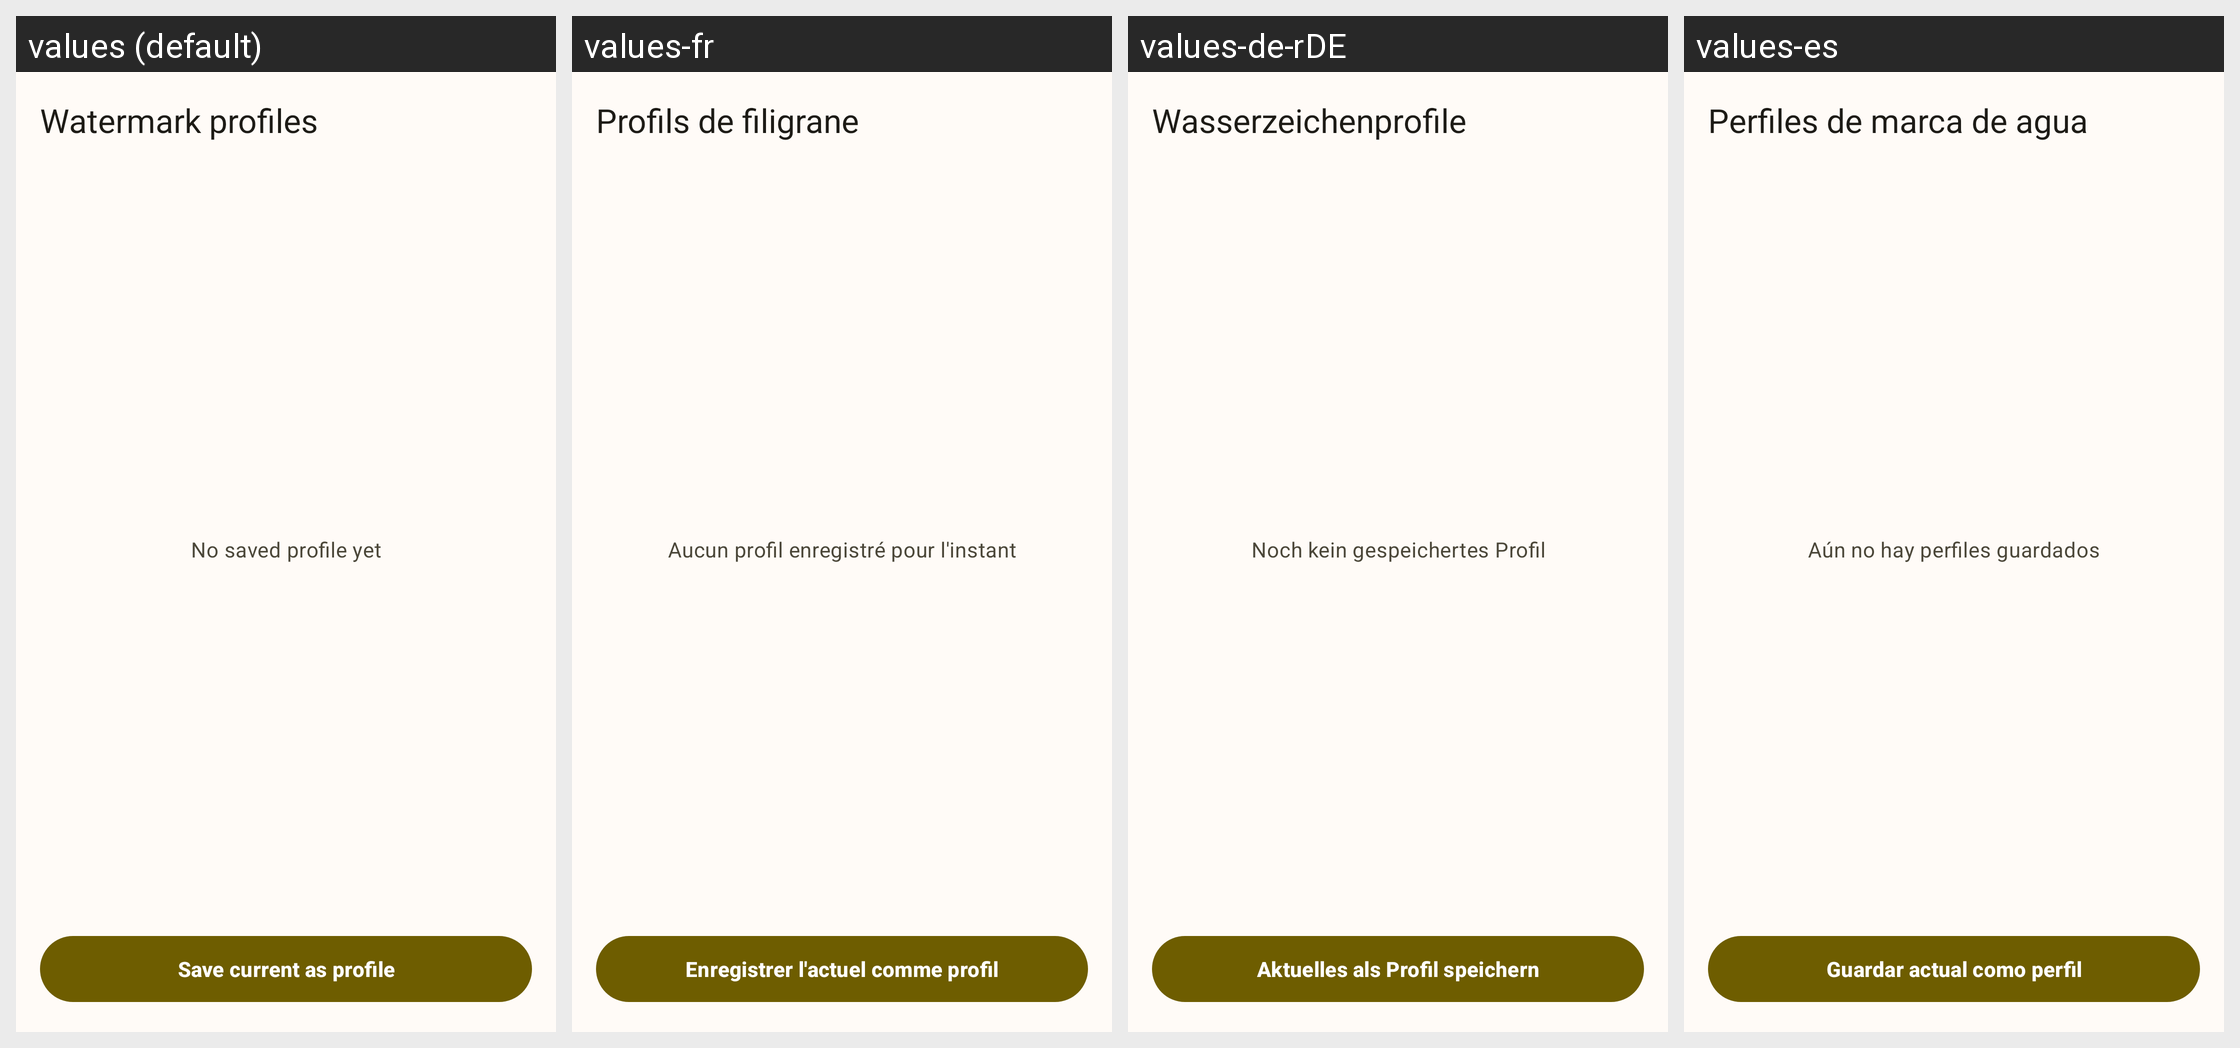

Here is an Android app screen in its default locale and in the app's own translations. Write out the translated-string differences for the strings that appear on this screen.
Android screen res/layout/activity_watermark_profile.xml rendered under 4 locales, left to right: values (default), values-fr, values-de-rDE, values-es. Device: Nexus 5 (rendered at 1080×1920; each locale shown at half size, 540×960, under a caption strip naming it); theme Theme.MyApp.
Other locales in the repository, not shown: values-it, values-ja, values-nb-rNO, values-nn, values-pt, values-pt-rBR, values-ru, values-vi, values-zh-rCN, values-zh-rTW.
Strings drawn on this screen, with the default value and each locale's value (text and hints the layout hard-codes, and strings that could not be matched under every locale, appear in the picture but are not listed):

watermark_profile_title
  values: Watermark profiles
  values-fr: Profils de filigrane
  values-de-rDE: Wasserzeichenprofile
  values-es: Perfiles de marca de agua

watermark_profile_empty
  values: No saved profile yet
  values-fr: Aucun profil enregistré pour l'instant
  values-de-rDE: Noch kein gespeichertes Profil
  values-es: Aún no hay perfiles guardados

watermark_profile_action_save_current
  values: Save current as profile
  values-fr: Enregistrer l'actuel comme profil
  values-de-rDE: Aktuelles als Profil speichern
  values-es: Guardar actual como perfil
